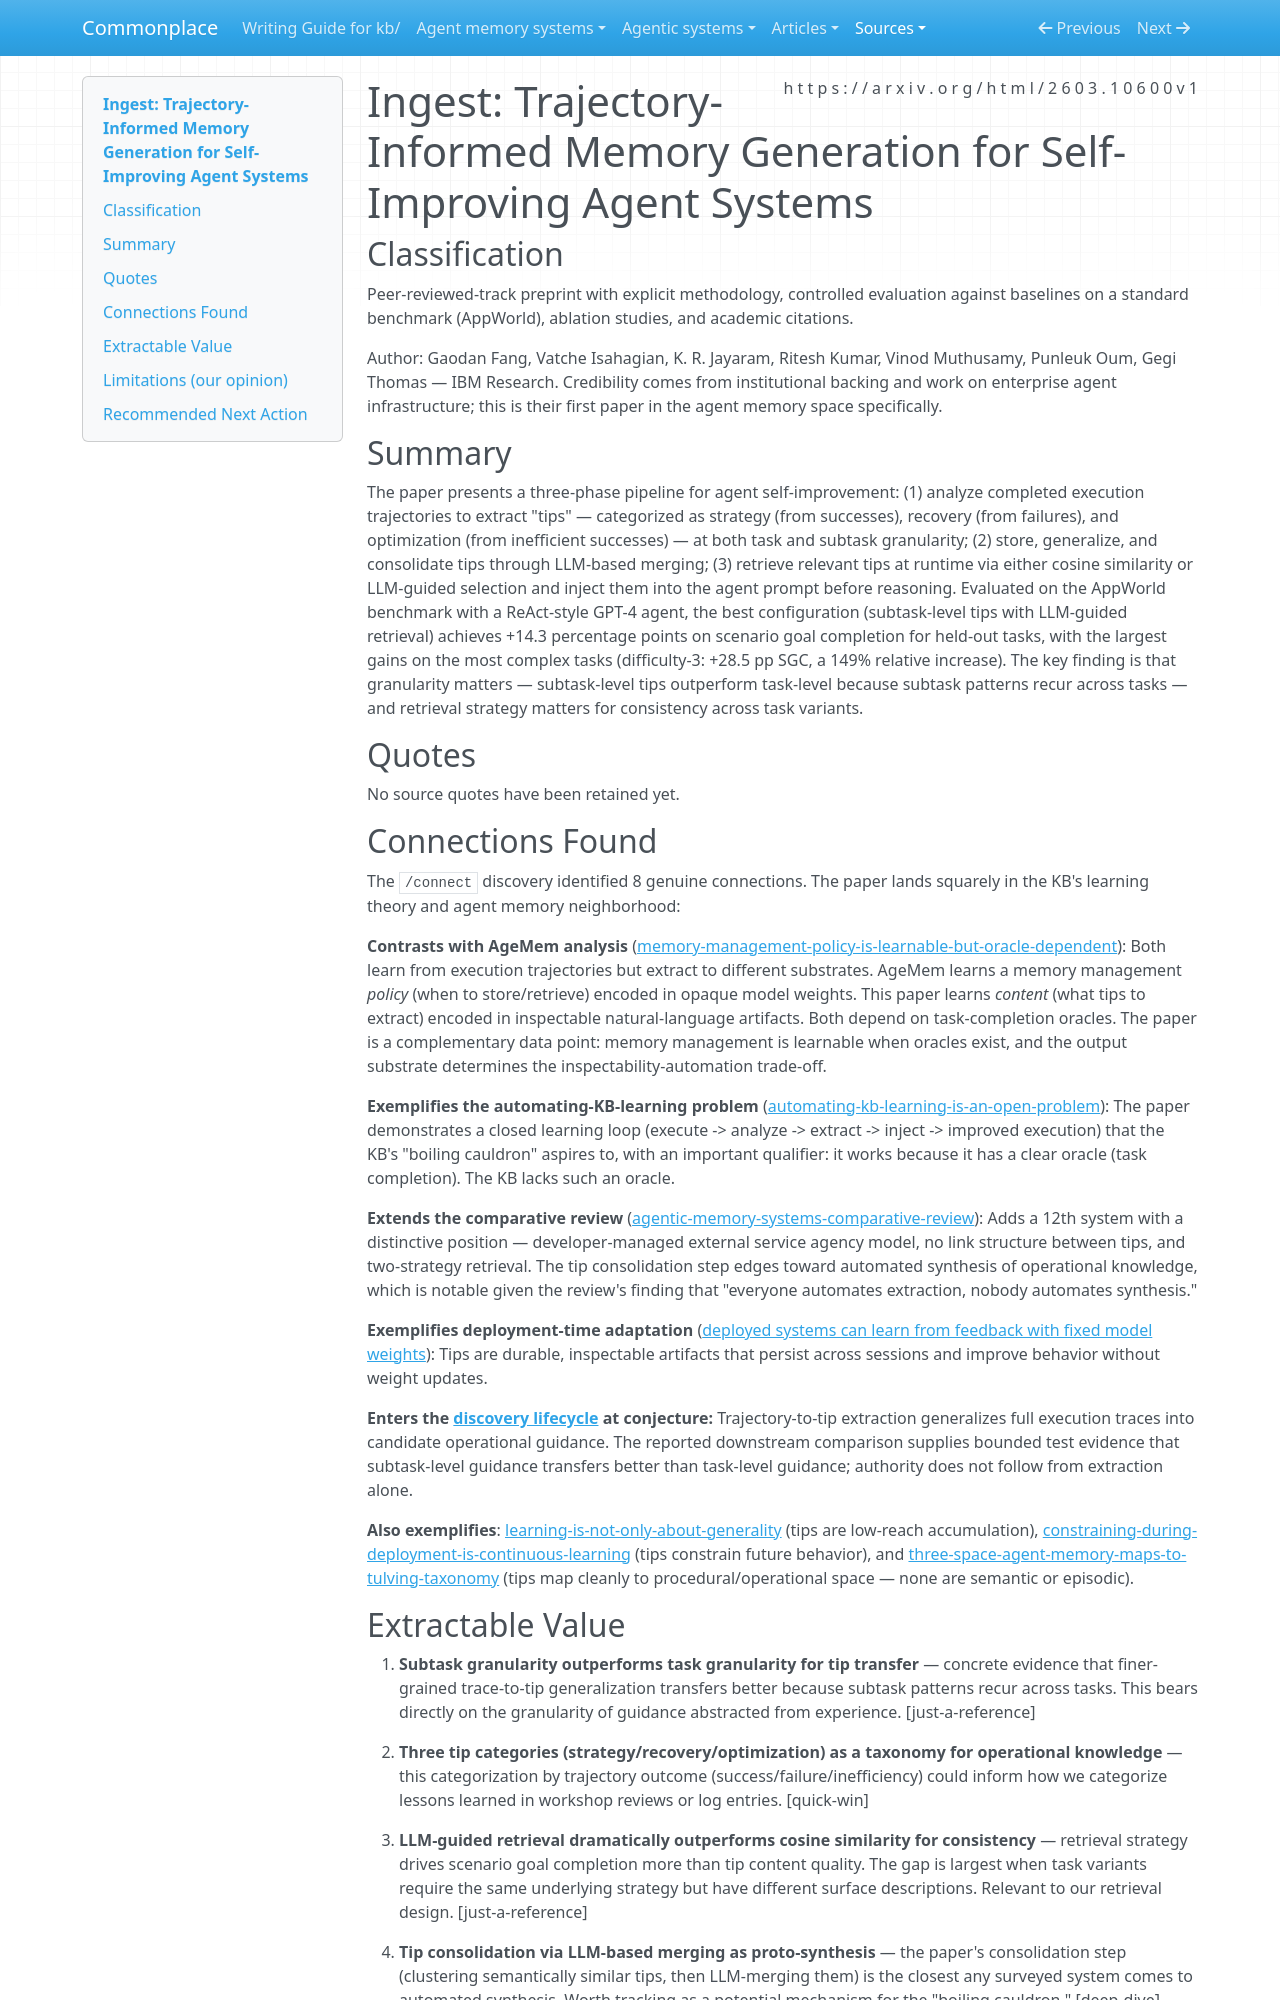

repository: zby/commonplace · page: sources/trajectory-informed-memory-generation-self-improving-agents.ingest/index.html · generator: mkdocs

---
description: "IBM pipeline extracts strategy, recovery, and optimization tips from trajectories for runtime retrieval; subtask granularity yields +14.3-point AppWorld gains under a narrow task-completion oracle"
source: https://arxiv.org/html/2603.10600v1
captured: "2026-03-13"
capture: web-fetch
genre: scientific-paper
snapshot_sha256: 120c608afd1c03641b1ea573d825ec8d9a79ab7a929162a0159457ab519827a0
ingested: "2026-03-13"
type: types/ingest-report.md
domains: [agent-memory, deploy-time-learning, trajectory-analysis, memory-generation]
---

# Ingest: Trajectory-Informed Memory Generation for Self-Improving Agent Systems

## Classification

Peer-reviewed-track preprint with explicit methodology, controlled evaluation against baselines on a standard benchmark (AppWorld), ablation studies, and academic citations.

Author: Gaodan Fang, Vatche Isahagian, K. R. Jayaram, Ritesh Kumar, Vinod Muthusamy, Punleuk Oum, Gegi Thomas — IBM Research. Credibility comes from institutional backing and work on enterprise agent infrastructure; this is their first paper in the agent memory space specifically.

## Summary

The paper presents a three-phase pipeline for agent self-improvement: (1) analyze completed execution trajectories to extract "tips" — categorized as strategy (from successes), recovery (from failures), and optimization (from inefficient successes) — at both task and subtask granularity; (2) store, generalize, and consolidate tips through LLM-based merging; (3) retrieve relevant tips at runtime via either cosine similarity or LLM-guided selection and inject them into the agent prompt before reasoning. Evaluated on the AppWorld benchmark with a ReAct-style GPT-4 agent, the best configuration (subtask-level tips with LLM-guided retrieval) achieves +14.3 percentage points on scenario goal completion for held-out tasks, with the largest gains on the most complex tasks (difficulty-3: +28.5 pp SGC, a 149% relative increase). The key finding is that granularity matters — subtask-level tips outperform task-level because subtask patterns recur across tasks — and retrieval strategy matters for consistency across task variants.

## Quotes

No source quotes have been retained yet.

## Connections Found

The `/connect` discovery identified 8 genuine connections. The paper lands squarely in the KB's learning theory and agent memory neighborhood:

**Contrasts with AgeMem analysis** ([memory-management-policy-is-learnable-but-oracle-dependent](../theory/memory-management-policy-is-learnable-but-oracle-dependent.md)): Both learn from execution trajectories but extract to different substrates. AgeMem learns a memory management *policy* (when to store/retrieve) encoded in opaque model weights. This paper learns *content* (what tips to extract) encoded in inspectable natural-language artifacts. Both depend on task-completion oracles. The paper is a complementary data point: memory management is learnable when oracles exist, and the output substrate determines the inspectability-automation trade-off.

**Exemplifies the automating-KB-learning problem** ([automating-kb-learning-is-an-open-problem](../theory/questions/what-gaps-remain-in-our-learning-loop.md)): The paper demonstrates a closed learning loop (execute -> analyze -> extract -> inject -> improved execution) that the KB's "boiling cauldron" aspires to, with an important qualifier: it works because it has a clear oracle (task completion). The KB lacks such an oracle.

**Extends the comparative review** ([agentic-memory-systems-comparative-review](../agent-memory-systems/agentic-memory-systems-comparative-review.md)): Adds a 12th system with a distinctive position — developer-managed external service agency model, no link structure between tips, and two-strategy retrieval. The tip consolidation step edges toward automated synthesis of operational knowledge, which is notable given the review's finding that "everyone automates extraction, nobody automates synthesis."

**Exemplifies deployment-time adaptation** ([deployed systems can learn from feedback with fixed model weights](../theory/deployed-systems-can-learn-from-feedback-with-fixed-model-weights.md)): Tips are durable, inspectable artifacts that persist across sessions and improve behavior without weight updates.

**Enters the [discovery lifecycle](../theory/definitions/discovery-lifecycle.md) at conjecture:** Trajectory-to-tip extraction generalizes full execution traces into candidate operational guidance. The reported downstream comparison supplies bounded test evidence that subtask-level guidance transfers better than task-level guidance; authority does not follow from extraction alone.

**Also exemplifies**: [learning-is-not-only-about-generality](../theory/learning-is-not-only-about-generality.md) (tips are low-reach accumulation), [constraining-during-deployment-is-continuous-learning](../theory/constraining-during-deployment-can-produce-learning-outside-weights.md) (tips constrain future behavior), and [three-space-agent-memory-maps-to-tulving-taxonomy](../theory/three-space-agent-memory-echoes-tulvings-taxonomy-but-the-analogy.md) (tips map cleanly to procedural/operational space — none are semantic or episodic).
